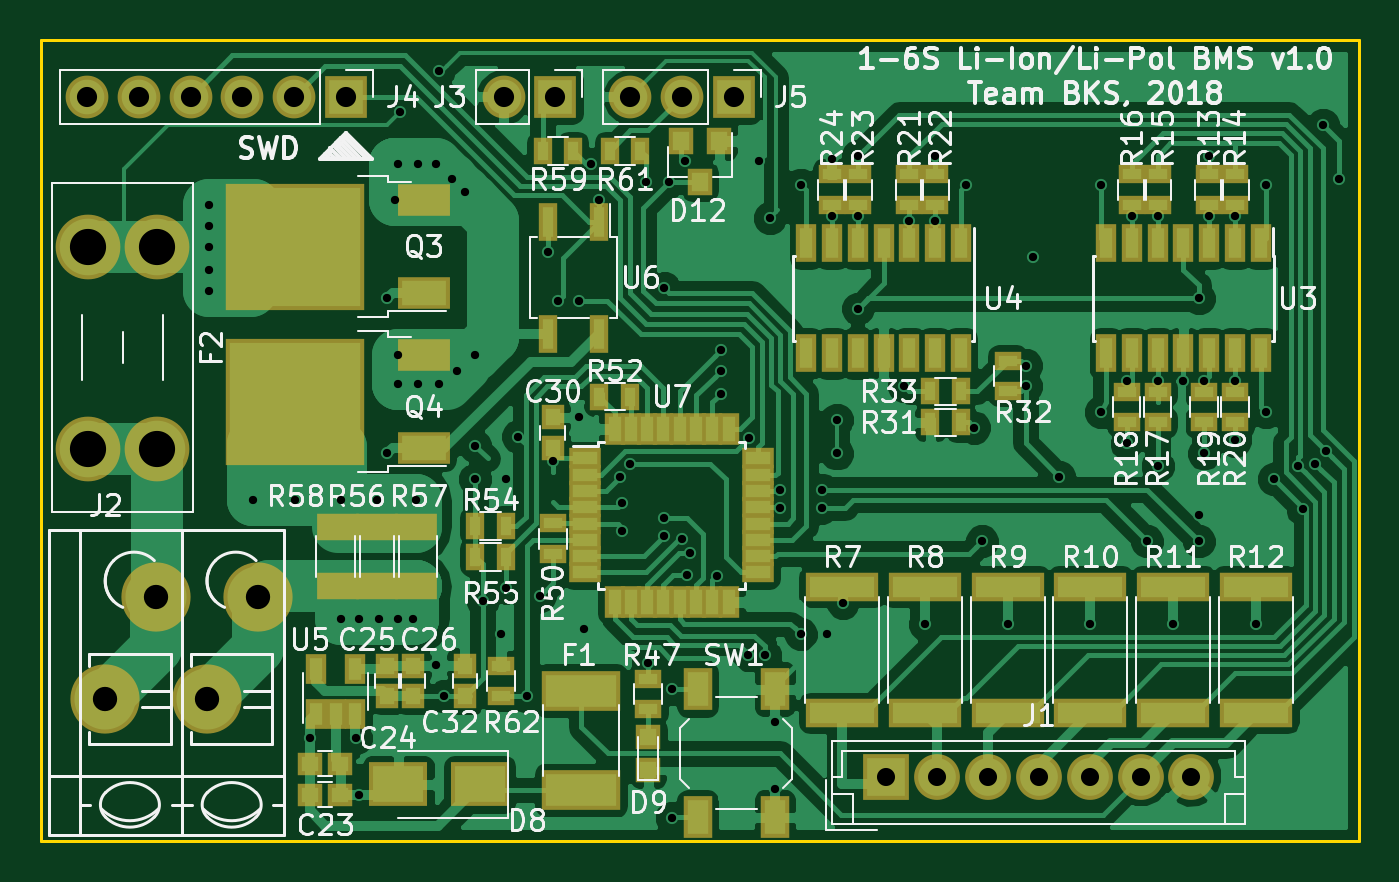
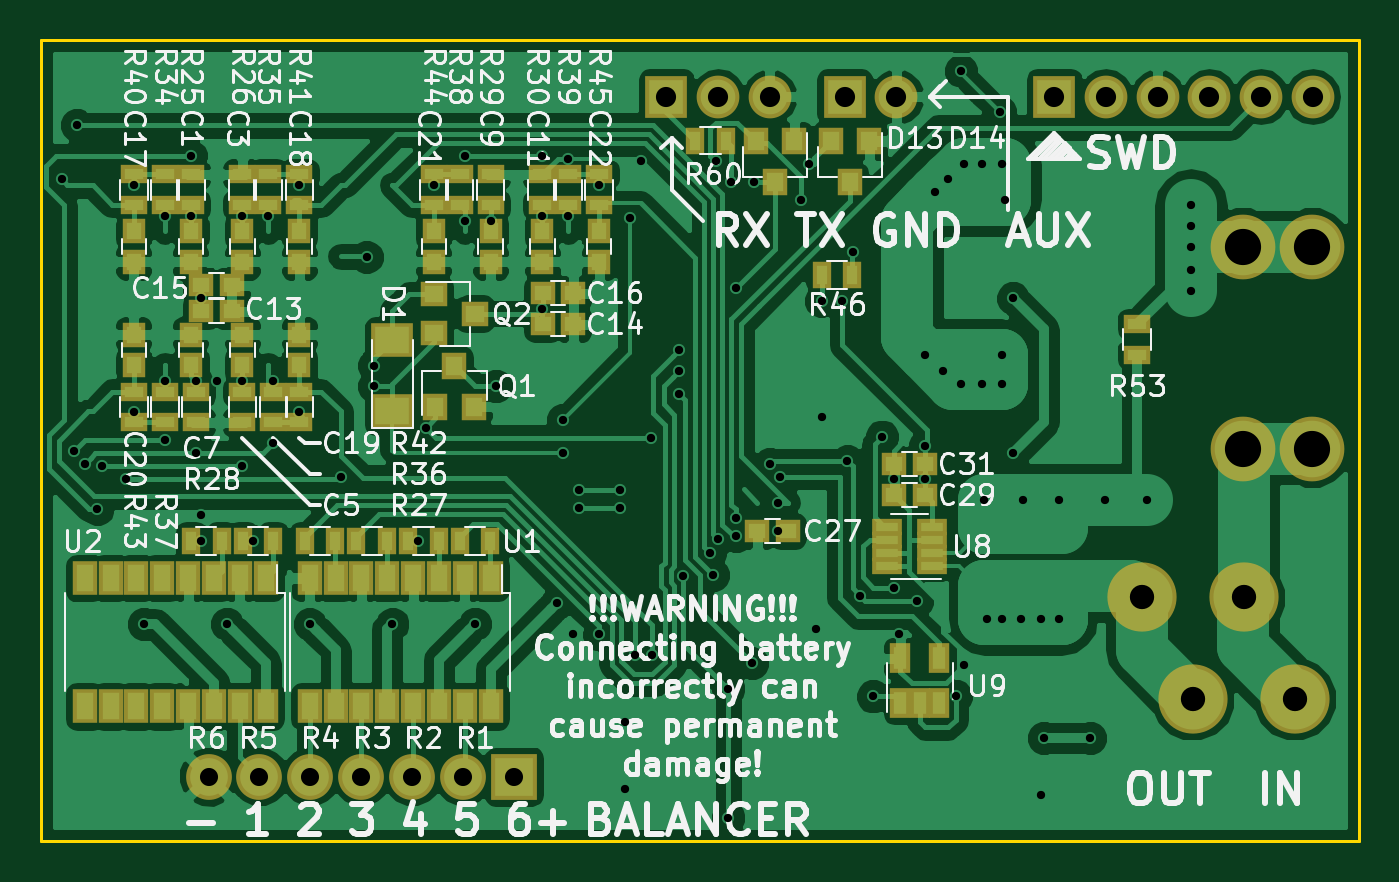
Circuit board: 8 layer files. Board 64.8 x 39.4 mm.
- bottom_copper: LithiumBMS-B.Cu.gbr (133377 bytes)
- bottom_mask: LithiumBMS-B.Mask.gbr (5088 bytes)
- bottom_silk: LithiumBMS-B.SilkS.gbr (79495 bytes)
- outline: LithiumBMS-Edge.Cuts.gbr (583 bytes)
- top_copper: LithiumBMS-F.Cu.gbr (103167 bytes)
- top_mask: LithiumBMS-F.Mask.gbr (5674 bytes)
- top_silk: LithiumBMS-F.SilkS.gbr (68764 bytes)
- drill: LithiumBMS.drl (2312 bytes)

=== bottom_copper: LithiumBMS-B.Cu.gbr (133377 bytes, source omitted) ===
=== bottom_mask: LithiumBMS-B.Mask.gbr ===
G04 #@! TF.FileFunction,Soldermask,Bot*
%FSLAX46Y46*%
G04 Gerber Fmt 4.6, Leading zero omitted, Abs format (unit mm)*
G04 Created by KiCad (PCBNEW 4.0.7) date 05/04/18 22:17:42*
%MOMM*%
%LPD*%
G01*
G04 APERTURE LIST*
%ADD10C,0.100000*%
%ADD11R,1.150000X1.200000*%
%ADD12R,1.200000X1.150000*%
%ADD13R,2.100000X1.700000*%
%ADD14R,1.200000X1.300000*%
%ADD15C,3.180000*%
%ADD16R,2.250000X2.250000*%
%ADD17C,2.250000*%
%ADD18C,3.400000*%
%ADD19R,2.100000X2.100000*%
%ADD20O,2.100000X2.100000*%
%ADD21R,1.300000X1.200000*%
%ADD22R,0.900000X1.300000*%
%ADD23R,1.300000X0.900000*%
%ADD24R,1.200000X1.700000*%
%ADD25R,1.460000X0.800000*%
%ADD26R,1.050000X1.460000*%
G04 APERTURE END LIST*
D10*
D11*
X99314000Y-47510000D03*
X99314000Y-49010000D03*
X96774000Y-47510000D03*
X96774000Y-49010000D03*
X96774000Y-54090000D03*
X96774000Y-52590000D03*
X99314000Y-54090000D03*
X99314000Y-52590000D03*
X84582000Y-47510000D03*
X84582000Y-49010000D03*
X82042000Y-47510000D03*
X82042000Y-49010000D03*
D12*
X98794000Y-51435000D03*
X97294000Y-51435000D03*
X82030000Y-52070000D03*
X80530000Y-52070000D03*
X97294000Y-50165000D03*
X98794000Y-50165000D03*
X80530000Y-50546000D03*
X82030000Y-50546000D03*
D11*
X102108000Y-49010000D03*
X102108000Y-47510000D03*
X93980000Y-49010000D03*
X93980000Y-47510000D03*
X93980000Y-52590000D03*
X93980000Y-54090000D03*
X102108000Y-52590000D03*
X102108000Y-54090000D03*
X87376000Y-49010000D03*
X87376000Y-47510000D03*
X79248000Y-49010000D03*
X79248000Y-47510000D03*
D12*
X71489000Y-62230000D03*
X69989000Y-62230000D03*
X64758000Y-60452000D03*
X63258000Y-60452000D03*
X63258000Y-58928000D03*
X64758000Y-58928000D03*
D13*
X89408000Y-56360000D03*
X89408000Y-52860000D03*
D14*
X69662000Y-43069000D03*
X71562000Y-43069000D03*
X70612000Y-45069000D03*
X65979000Y-43069000D03*
X67879000Y-43069000D03*
X66929000Y-45069000D03*
D15*
X47625000Y-48260000D03*
X44225000Y-48260000D03*
X47625000Y-58180000D03*
X44225000Y-58180000D03*
D16*
X83439000Y-74295000D03*
D17*
X85939000Y-74295000D03*
X88439000Y-74295000D03*
X90939000Y-74295000D03*
X93439000Y-74295000D03*
X95939000Y-74295000D03*
X98439000Y-74295000D03*
D18*
X52584360Y-65483740D03*
X50085000Y-70485000D03*
X45085000Y-70485000D03*
X47584360Y-65483740D03*
D19*
X67183000Y-40894000D03*
D20*
X64643000Y-40894000D03*
D19*
X56896000Y-40894000D03*
D20*
X54356000Y-40894000D03*
X51816000Y-40894000D03*
X49276000Y-40894000D03*
X46736000Y-40894000D03*
X44196000Y-40894000D03*
D19*
X75946000Y-40894000D03*
D20*
X73406000Y-40894000D03*
X70866000Y-40894000D03*
D14*
X87310000Y-56118000D03*
X85410000Y-56118000D03*
X86360000Y-54118000D03*
D21*
X87360000Y-50612000D03*
X87360000Y-52512000D03*
X85360000Y-51562000D03*
D22*
X84594000Y-62738000D03*
X86094000Y-62738000D03*
X87134000Y-62738000D03*
X88634000Y-62738000D03*
X89674000Y-62738000D03*
X91174000Y-62738000D03*
X92214000Y-62738000D03*
X93714000Y-62738000D03*
X95262000Y-62738000D03*
X96762000Y-62738000D03*
X97802000Y-62738000D03*
X99302000Y-62738000D03*
D23*
X99314000Y-44716000D03*
X99314000Y-46216000D03*
X96774000Y-44716000D03*
X96774000Y-46216000D03*
X96774000Y-56884000D03*
X96774000Y-55384000D03*
X99060000Y-56884000D03*
X99060000Y-55384000D03*
X84582000Y-44716000D03*
X84582000Y-46216000D03*
X82042000Y-44716000D03*
X82042000Y-46216000D03*
X100584000Y-44716000D03*
X100584000Y-46216000D03*
X95504000Y-44716000D03*
X95504000Y-46216000D03*
X95250000Y-56884000D03*
X95250000Y-55384000D03*
X100584000Y-56884000D03*
X100584000Y-55384000D03*
X86106000Y-44716000D03*
X86106000Y-46216000D03*
X80772000Y-44716000D03*
X80772000Y-46216000D03*
X102108000Y-46216000D03*
X102108000Y-44716000D03*
X93980000Y-46216000D03*
X93980000Y-44716000D03*
X93980000Y-55384000D03*
X93980000Y-56884000D03*
X102108000Y-55384000D03*
X102108000Y-56884000D03*
X87376000Y-46216000D03*
X87376000Y-44716000D03*
X79248000Y-46216000D03*
X79248000Y-44716000D03*
D22*
X66814000Y-49657000D03*
X68314000Y-49657000D03*
D23*
X52832000Y-53582000D03*
X52832000Y-52082000D03*
D22*
X74537000Y-43053000D03*
X73037000Y-43053000D03*
D24*
X84577000Y-64541000D03*
X85857000Y-64541000D03*
X87117000Y-64541000D03*
X88387000Y-64541000D03*
X89667000Y-64541000D03*
X90937000Y-64541000D03*
X92197000Y-64541000D03*
X93477000Y-64541000D03*
X93477000Y-70841000D03*
X92197000Y-70841000D03*
X90937000Y-70841000D03*
X89667000Y-70841000D03*
X88387000Y-70841000D03*
X87117000Y-70841000D03*
X85857000Y-70841000D03*
X84577000Y-70841000D03*
X95626000Y-64541000D03*
X96906000Y-64541000D03*
X98166000Y-64541000D03*
X99436000Y-64541000D03*
X100716000Y-64541000D03*
X101986000Y-64541000D03*
X103246000Y-64541000D03*
X104526000Y-64541000D03*
X104526000Y-70841000D03*
X103246000Y-70841000D03*
X101986000Y-70841000D03*
X100716000Y-70841000D03*
X99436000Y-70841000D03*
X98166000Y-70841000D03*
X96906000Y-70841000D03*
X95626000Y-70841000D03*
D25*
X62908000Y-63972000D03*
X62908000Y-63322000D03*
X62908000Y-62662000D03*
X62908000Y-62012000D03*
X65108000Y-62012000D03*
X65108000Y-62662000D03*
X65108000Y-63322000D03*
X65108000Y-63972000D03*
D26*
X64450000Y-70696000D03*
X63500000Y-70696000D03*
X62550000Y-70696000D03*
X62550000Y-68496000D03*
X64450000Y-68496000D03*
M02*

=== bottom_silk: LithiumBMS-B.SilkS.gbr (79495 bytes, source omitted) ===
=== outline: LithiumBMS-Edge.Cuts.gbr ===
G04 #@! TF.FileFunction,Profile,NP*
%FSLAX46Y46*%
G04 Gerber Fmt 4.6, Leading zero omitted, Abs format (unit mm)*
G04 Created by KiCad (PCBNEW 4.0.7) date 05/04/18 22:17:42*
%MOMM*%
%LPD*%
G01*
G04 APERTURE LIST*
%ADD10C,0.100000*%
%ADD11C,0.150000*%
G04 APERTURE END LIST*
D10*
D11*
X106680000Y-38100000D02*
X106680000Y-41910000D01*
X41910000Y-38100000D02*
X106680000Y-38100000D01*
X41910000Y-41910000D02*
X41910000Y-38100000D01*
X41910000Y-77470000D02*
X41910000Y-41910000D01*
X106680000Y-77470000D02*
X41910000Y-77470000D01*
X106680000Y-41910000D02*
X106680000Y-77470000D01*
M02*

=== top_copper: LithiumBMS-F.Cu.gbr (103167 bytes, source omitted) ===
=== top_mask: LithiumBMS-F.Mask.gbr ===
G04 #@! TF.FileFunction,Soldermask,Top*
%FSLAX46Y46*%
G04 Gerber Fmt 4.6, Leading zero omitted, Abs format (unit mm)*
G04 Created by KiCad (PCBNEW 4.0.7) date 05/04/18 22:17:42*
%MOMM*%
%LPD*%
G01*
G04 APERTURE LIST*
%ADD10C,0.100000*%
%ADD11R,1.200000X1.150000*%
%ADD12R,1.150000X1.200000*%
%ADD13R,2.900000X2.200000*%
%ADD14R,1.200000X1.200000*%
%ADD15R,1.200000X1.300000*%
%ADD16R,3.900000X2.000000*%
%ADD17C,3.180000*%
%ADD18R,2.250000X2.250000*%
%ADD19C,2.250000*%
%ADD20C,3.400000*%
%ADD21R,2.100000X2.100000*%
%ADD22O,2.100000X2.100000*%
%ADD23R,2.600000X1.600000*%
%ADD24R,6.800000X6.200000*%
%ADD25R,3.600000X1.400000*%
%ADD26R,1.300000X0.900000*%
%ADD27R,0.900000X1.300000*%
%ADD28R,2.100000X1.300000*%
%ADD29R,1.400000X2.100000*%
%ADD30R,1.000000X1.900000*%
%ADD31R,1.050000X1.460000*%
%ADD32R,0.950000X1.850000*%
%ADD33R,1.600000X1.000000*%
%ADD34R,1.000000X1.600000*%
G04 APERTURE END LIST*
D10*
D11*
X55130000Y-75184000D03*
X56630000Y-75184000D03*
X56630000Y-73660000D03*
X55130000Y-73660000D03*
D12*
X58928000Y-68846000D03*
X58928000Y-70346000D03*
X60198000Y-70346000D03*
X60198000Y-68846000D03*
X67056000Y-56654000D03*
X67056000Y-58154000D03*
X62738000Y-70346000D03*
X62738000Y-68846000D03*
D13*
X63468000Y-74676000D03*
X59468000Y-74676000D03*
D14*
X71755000Y-72352000D03*
X71755000Y-73952000D03*
D15*
X75245000Y-43069000D03*
X73345000Y-43069000D03*
X74295000Y-45069000D03*
D16*
X68453000Y-74957000D03*
X68453000Y-70077000D03*
D17*
X47625000Y-48260000D03*
X44225000Y-48260000D03*
X47625000Y-58180000D03*
X44225000Y-58180000D03*
D18*
X83439000Y-74295000D03*
D19*
X85939000Y-74295000D03*
X88439000Y-74295000D03*
X90939000Y-74295000D03*
X93439000Y-74295000D03*
X95939000Y-74295000D03*
X98439000Y-74295000D03*
D20*
X52584360Y-65483740D03*
X50085000Y-70485000D03*
X45085000Y-70485000D03*
X47584360Y-65483740D03*
D21*
X67183000Y-40894000D03*
D22*
X64643000Y-40894000D03*
D21*
X56896000Y-40894000D03*
D22*
X54356000Y-40894000D03*
X51816000Y-40894000D03*
X49276000Y-40894000D03*
X46736000Y-40894000D03*
X44196000Y-40894000D03*
D21*
X75946000Y-40894000D03*
D22*
X73406000Y-40894000D03*
X70866000Y-40894000D03*
D23*
X60715000Y-50540000D03*
X60715000Y-45980000D03*
D24*
X54415000Y-48260000D03*
D23*
X60715000Y-58160000D03*
X60715000Y-53600000D03*
D24*
X54415000Y-55880000D03*
D25*
X81280000Y-71172000D03*
X81280000Y-64972000D03*
X85344000Y-71172000D03*
X85344000Y-64972000D03*
X89408000Y-71172000D03*
X89408000Y-64972000D03*
X93472000Y-71172000D03*
X93472000Y-64972000D03*
X97536000Y-71172000D03*
X97536000Y-64972000D03*
X101600000Y-71172000D03*
X101600000Y-64972000D03*
D26*
X99314000Y-46216000D03*
X99314000Y-44716000D03*
X100584000Y-46216000D03*
X100584000Y-44716000D03*
X96774000Y-46216000D03*
X96774000Y-44716000D03*
X95504000Y-46216000D03*
X95504000Y-44716000D03*
X96774000Y-55384000D03*
X96774000Y-56884000D03*
X95250000Y-55384000D03*
X95250000Y-56884000D03*
X99060000Y-55384000D03*
X99060000Y-56884000D03*
X100584000Y-55384000D03*
X100584000Y-56884000D03*
X84582000Y-46216000D03*
X84582000Y-44716000D03*
X85852000Y-46216000D03*
X85852000Y-44716000D03*
X82042000Y-46216000D03*
X82042000Y-44716000D03*
X80772000Y-46216000D03*
X80772000Y-44716000D03*
D27*
X85610000Y-56896000D03*
X87110000Y-56896000D03*
D26*
X89408000Y-55360000D03*
X89408000Y-53860000D03*
D27*
X87110000Y-55372000D03*
X85610000Y-55372000D03*
D26*
X71755000Y-69481000D03*
X71755000Y-70981000D03*
X67056000Y-63361000D03*
X67056000Y-61861000D03*
D27*
X70854000Y-55626000D03*
X69354000Y-55626000D03*
X64758000Y-61976000D03*
X63258000Y-61976000D03*
X64758000Y-63500000D03*
X63258000Y-63500000D03*
D28*
X58420000Y-64950000D03*
X58420000Y-62050000D03*
X60325000Y-64950000D03*
X60325000Y-62050000D03*
X56515000Y-64950000D03*
X56515000Y-62050000D03*
D27*
X66560000Y-43561000D03*
X68060000Y-43561000D03*
X69862000Y-43561000D03*
X71362000Y-43561000D03*
D26*
X64516000Y-70346000D03*
X64516000Y-68846000D03*
D29*
X74173000Y-76302000D03*
X74173000Y-70002000D03*
X77973000Y-76302000D03*
X77973000Y-70002000D03*
D30*
X101854000Y-48100000D03*
X100584000Y-48100000D03*
X99314000Y-48100000D03*
X98044000Y-48100000D03*
X96774000Y-48100000D03*
X95504000Y-48100000D03*
X94234000Y-48100000D03*
X94234000Y-53500000D03*
X95504000Y-53500000D03*
X96774000Y-53500000D03*
X98044000Y-53500000D03*
X99314000Y-53500000D03*
X100584000Y-53500000D03*
X101854000Y-53500000D03*
X87122000Y-48100000D03*
X85852000Y-48100000D03*
X84582000Y-48100000D03*
X83312000Y-48100000D03*
X82042000Y-48100000D03*
X80772000Y-48100000D03*
X79502000Y-48100000D03*
X79502000Y-53500000D03*
X80772000Y-53500000D03*
X82042000Y-53500000D03*
X83312000Y-53500000D03*
X84582000Y-53500000D03*
X85852000Y-53500000D03*
X87122000Y-53500000D03*
D31*
X55438000Y-71204000D03*
X56388000Y-71204000D03*
X57338000Y-71204000D03*
X57338000Y-69004000D03*
X55438000Y-69004000D03*
D32*
X69342000Y-47034000D03*
X66802000Y-47034000D03*
X66802000Y-52534000D03*
X69342000Y-52534000D03*
D33*
X68648000Y-58668000D03*
X68648000Y-59468000D03*
X68648000Y-60268000D03*
X68648000Y-61068000D03*
X68648000Y-61868000D03*
X68648000Y-62668000D03*
X68648000Y-63468000D03*
X68648000Y-64268000D03*
D34*
X70098000Y-65718000D03*
X70898000Y-65718000D03*
X71698000Y-65718000D03*
X72498000Y-65718000D03*
X73298000Y-65718000D03*
X74098000Y-65718000D03*
X74898000Y-65718000D03*
X75698000Y-65718000D03*
D33*
X77148000Y-64268000D03*
X77148000Y-63468000D03*
X77148000Y-62668000D03*
X77148000Y-61868000D03*
X77148000Y-61068000D03*
X77148000Y-60268000D03*
X77148000Y-59468000D03*
X77148000Y-58668000D03*
D34*
X75698000Y-57218000D03*
X74898000Y-57218000D03*
X74098000Y-57218000D03*
X73298000Y-57218000D03*
X72498000Y-57218000D03*
X71698000Y-57218000D03*
X70898000Y-57218000D03*
X70098000Y-57218000D03*
M02*

=== top_silk: LithiumBMS-F.SilkS.gbr (68764 bytes, source omitted) ===
=== drill: LithiumBMS.drl ===
M48
;DRILL file {KiCad 4.0.7} date 05/04/18 22:17:43
;FORMAT={-:-/ absolute / inch / decimal}
FMAT,2
INCH,TZ
T1C0.016
T2C0.035
T3C0.039
T4C0.047
T5C0.070
%
G90
G05
M72
T1
X1.975Y-1.82
X1.975Y-1.86
X1.975Y-1.9
X1.975Y-1.945
X1.975Y-1.985
X2.06Y-2.39
X2.1423Y-2.39
X2.17Y-2.85
X2.23Y-2.39
X2.23Y-2.62
X2.26Y-2.85
X2.265Y-2.62
X2.265Y-2.96
X2.3Y-2.39
X2.305Y-2.62
X2.32Y-2.
X2.32Y-2.3
X2.335Y-1.81
X2.34Y-1.74
X2.34Y-2.11
X2.34Y-2.165
X2.34Y-2.62
X2.345Y-1.64
X2.37Y-2.62
X2.375Y-2.39
X2.38Y-1.74
X2.38Y-2.165
X2.415Y-1.74
X2.415Y-2.71
X2.42Y-1.56
X2.42Y-2.165
X2.43Y-2.77
X2.445Y-1.77
X2.455Y-2.14
X2.47Y-1.795
X2.4898Y-2.1102
X2.49Y-2.285
X2.4905Y-2.35
X2.505Y-2.585
X2.54Y-2.65
X2.55Y-2.35
X2.55Y-2.56
X2.5725Y-2.2675
X2.59Y-2.77
X2.615Y-2.575
X2.63Y-1.91
X2.64Y-2.315
X2.65Y-2.005
X2.69Y-2.005
X2.69Y-2.23
X2.7Y-2.64
X2.715Y-1.74
X2.73Y-1.81
X2.77Y-2.345
X2.775Y-2.395
X2.775Y-2.45
X2.79Y-2.32
X2.82Y-1.775
X2.825Y-2.705
X2.855Y-2.425
X2.855Y-1.98
X2.855Y-2.46
X2.865Y-1.775
X2.87Y-2.755
X2.87Y-3.005
X2.89Y-2.465
X2.895Y-1.735
X2.9Y-2.535
X2.9062Y-2.492
X2.9572Y-2.5373
X2.965Y-2.1
X2.965Y-2.14
X2.965Y-2.185
X3.0173Y-2.69
X3.02Y-2.27
X3.04Y-1.735
X3.05Y-2.69
X3.06Y-1.845
X3.07Y-2.82
X3.07Y-2.95
X3.08Y-2.37
X3.08Y-2.405
X3.12Y-1.78
X3.12Y-2.65
X3.16Y-2.37
X3.16Y-2.405
X3.17Y-2.65
X3.18Y-1.73
X3.18Y-1.84
X3.19Y-2.235
X3.19Y-2.3
X3.201Y-2.5888
X3.23Y-1.725
X3.23Y-1.84
X3.23Y-2.02
X3.32Y-2.17
X3.33Y-1.85
X3.36Y-2.63
X3.38Y-1.725
X3.38Y-1.85
X3.44Y-1.78
X3.455Y-2.25
X3.47Y-2.47
X3.52Y-2.63
X3.555Y-2.13
X3.555Y-2.17
X3.57Y-1.92
X3.62Y-2.345
X3.68Y-2.63
X3.7Y-1.78
X3.7Y-2.22
X3.75Y-2.16
X3.75Y-2.28
X3.76Y-1.84
X3.79Y-2.47
X3.81Y-1.84
X3.81Y-2.16
X3.81Y-2.3246
X3.84Y-2.63
X3.86Y-2.16
X3.89Y-2.
X3.89Y-2.42
X3.89Y-2.47
X3.9Y-2.16
X3.9Y-2.3
X3.91Y-1.725
X3.91Y-1.84
X3.96Y-1.84
X3.96Y-2.16
X3.96Y-2.275
X4.Y-2.63
X4.02Y-1.78
X4.02Y-2.22
X4.035Y-2.35
X4.0826Y-2.3246
X4.0905Y-2.4073
X4.115Y-2.32
X4.13Y-1.665
X4.135Y-2.295
X4.16Y-1.77
T2
X3.285Y-2.925
X3.3834Y-2.925
X3.4819Y-2.925
X3.5803Y-2.925
X3.6787Y-2.925
X3.7771Y-2.925
X3.8756Y-2.925
T3
X1.74Y-1.61
X1.84Y-1.61
X1.94Y-1.61
X2.04Y-1.61
X2.14Y-1.61
X2.24Y-1.61
X2.545Y-1.61
X2.645Y-1.61
X2.79Y-1.61
X2.89Y-1.61
X2.99Y-1.61
T4
X1.775Y-2.775
X1.8734Y-2.5781
X1.9719Y-2.775
X2.0703Y-2.5781
T5
X1.7411Y-1.9
X1.7411Y-2.2906
X1.875Y-1.9
X1.875Y-2.2906
T0
M30

